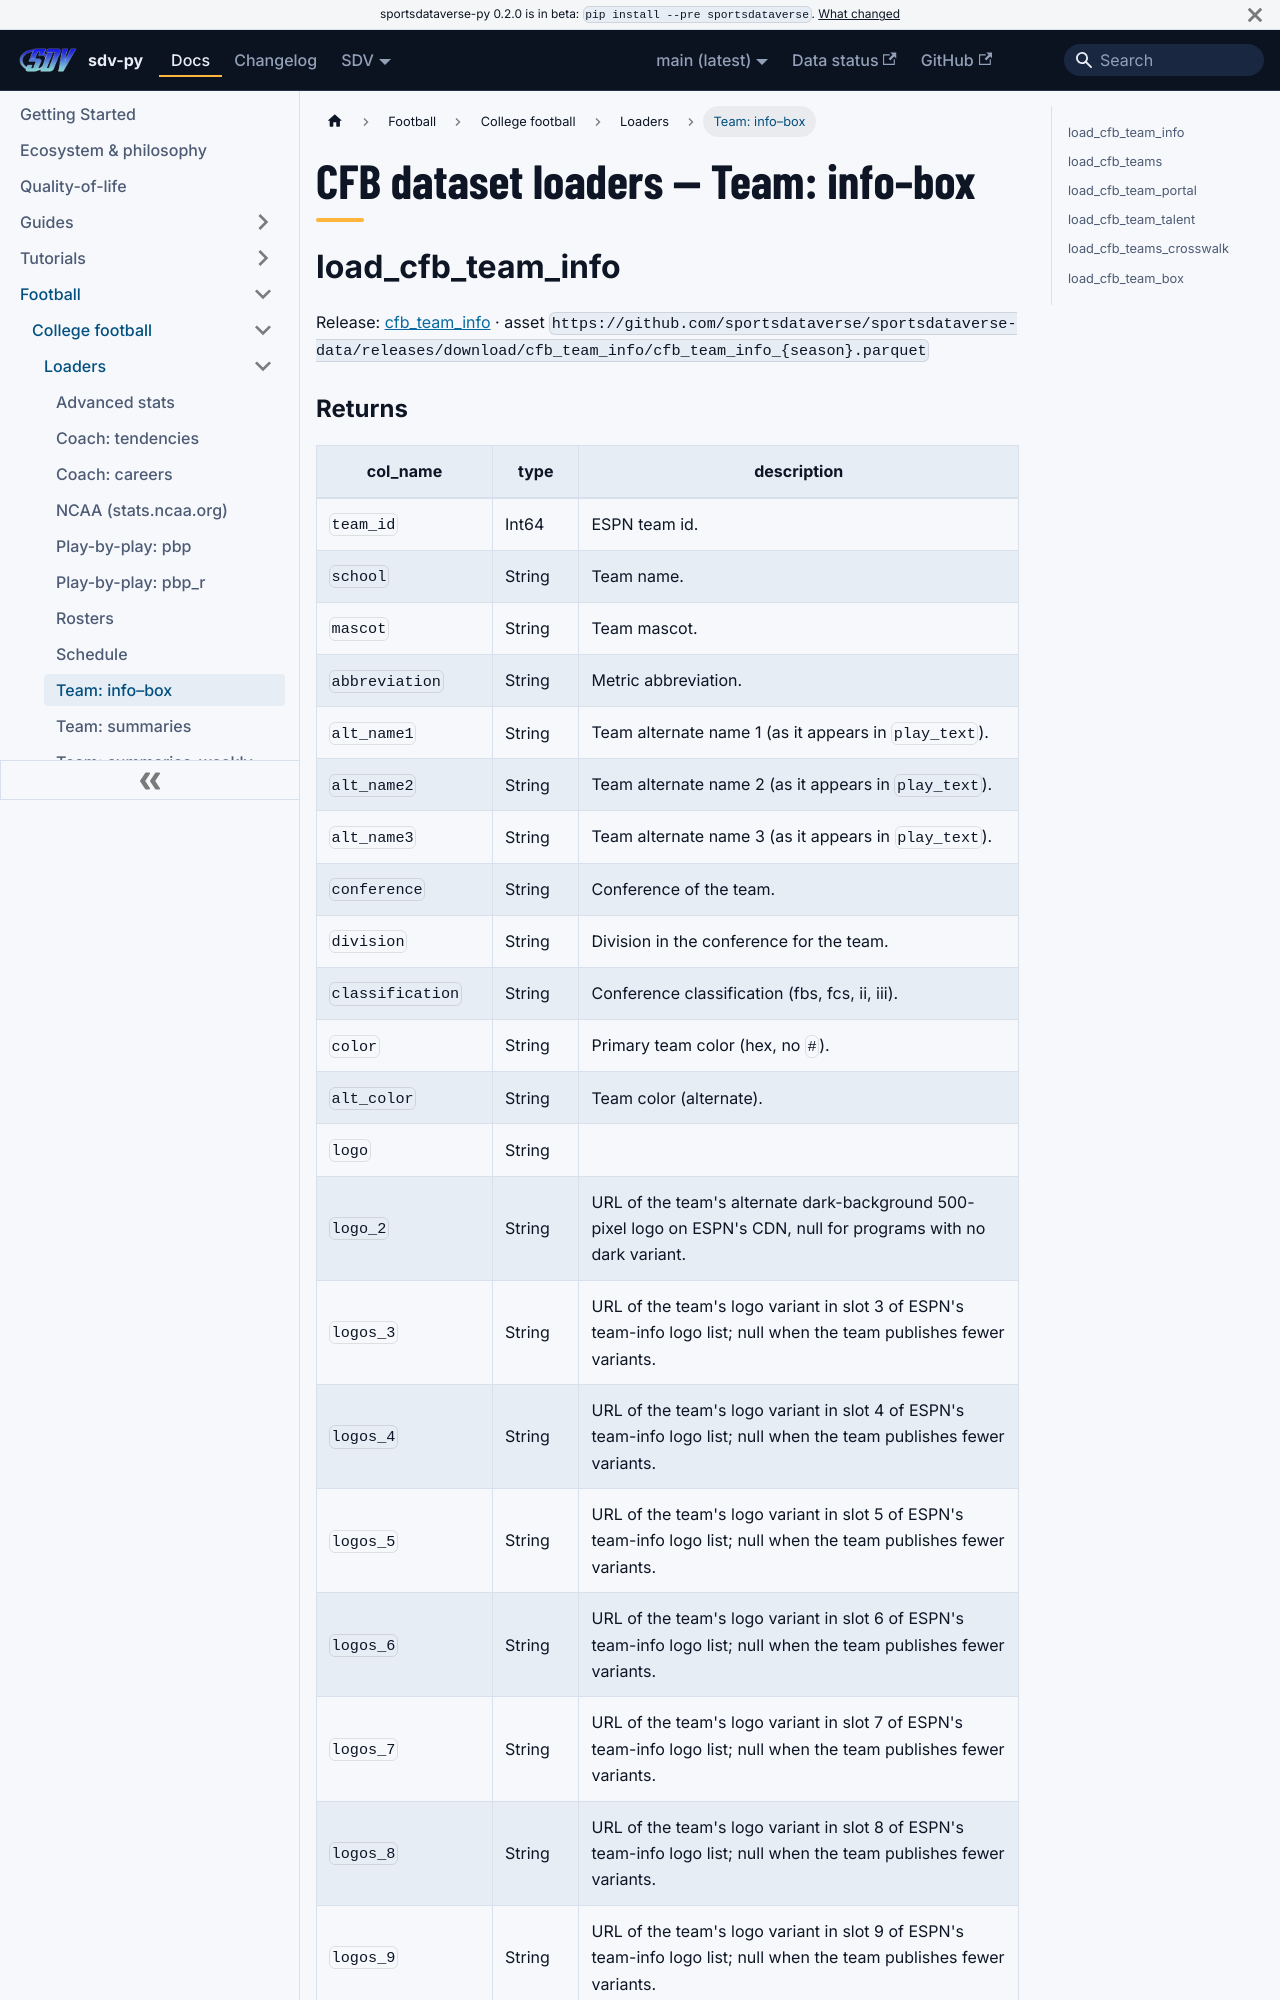

repository: sportsdataverse/sportsdataverse-py · page: docs/cfb/reference/loaders/team/index.html · generator: docusaurus

---
title: "CFB dataset loaders — Team: info–box"
sidebar_label: "Team: info–box"
sidebar_position: 9
description: "CFB dataset loaders — Team: info–box — function reference in sdv-py, the SportsDataverse Python package."
toc_max_heading_level: 2
---
# CFB dataset loaders — Team: info–box

## load_cfb_team_info

Release: [cfb_team_info](https://github.com/sportsdataverse/sportsdataverse-data/releases/tag/cfb_team_info) · asset `https://github.com/sportsdataverse/sportsdataverse-data/releases/download/cfb_team_info/cfb_team_info_{season}.parquet`
